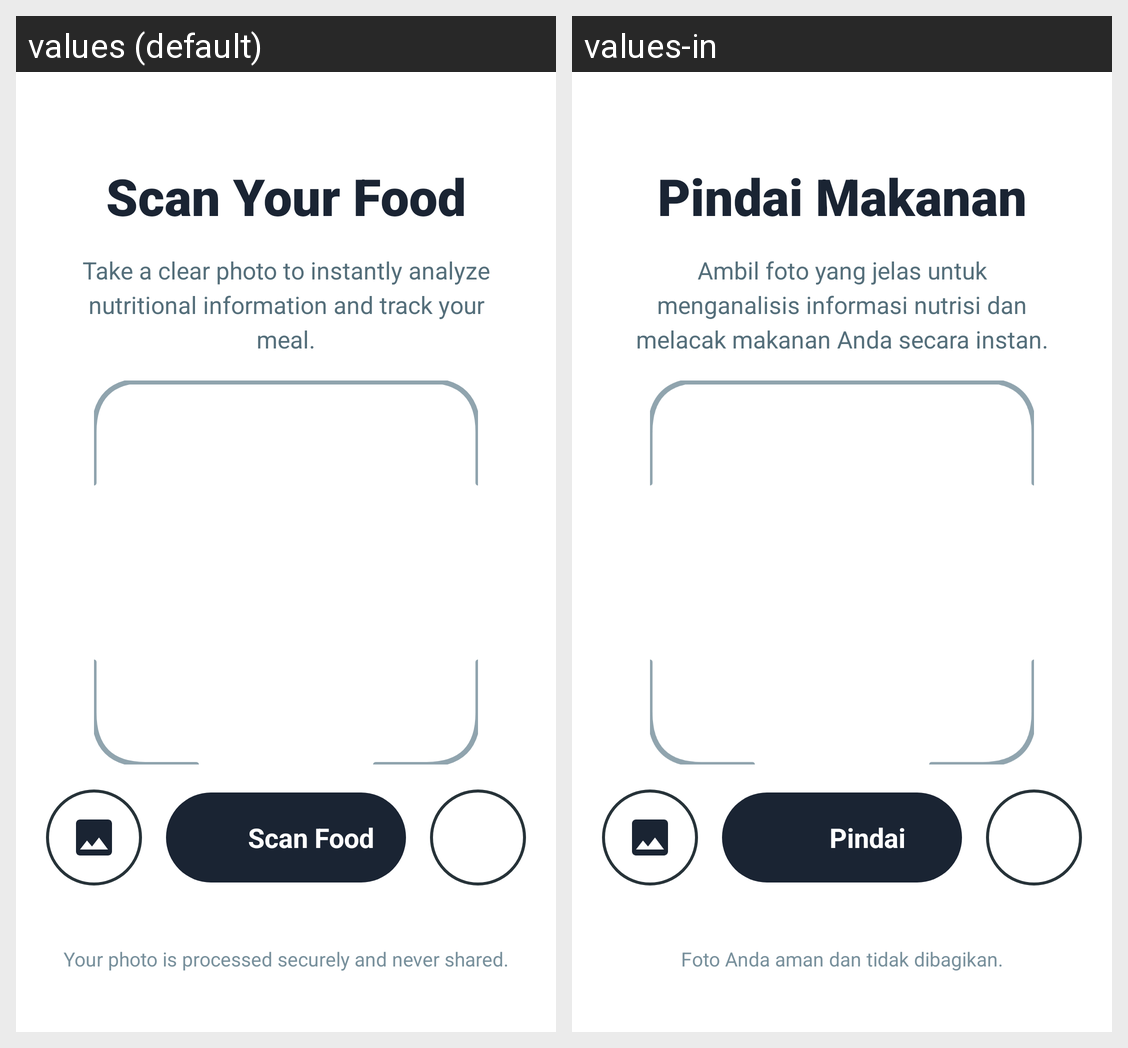

The Android screen above is rendered under two locales of the same app. Produce the string resources it draws, with the default and per-locale values.
Android screen res/layout/fragment_camera.xml rendered under 2 locales, left to right: values (default), values-in. Device: Nexus 5 (rendered at 1080×1920; each locale shown at half size, 540×960, under a caption strip naming it); theme Theme.SmartBite.
Strings drawn on this screen, with the default value and each locale's value (text and hints the layout hard-codes, and strings that could not be matched under every locale, appear in the picture but are not listed):

camera_title
  values: Scan Your Food
  values-in: Pindai Makanan

camera_subtitle
  values: Take a clear photo to instantly analyze nutritional information and track your meal.
  values-in: Ambil foto yang jelas untuk menganalisis informasi nutrisi dan melacak makanan Anda secara instan.

scan_food
  values: Scan Food
  values-in: Pindai

security_footer
  values: Your photo is processed securely and never shared.
  values-in: Foto Anda aman dan tidak dibagikan.
